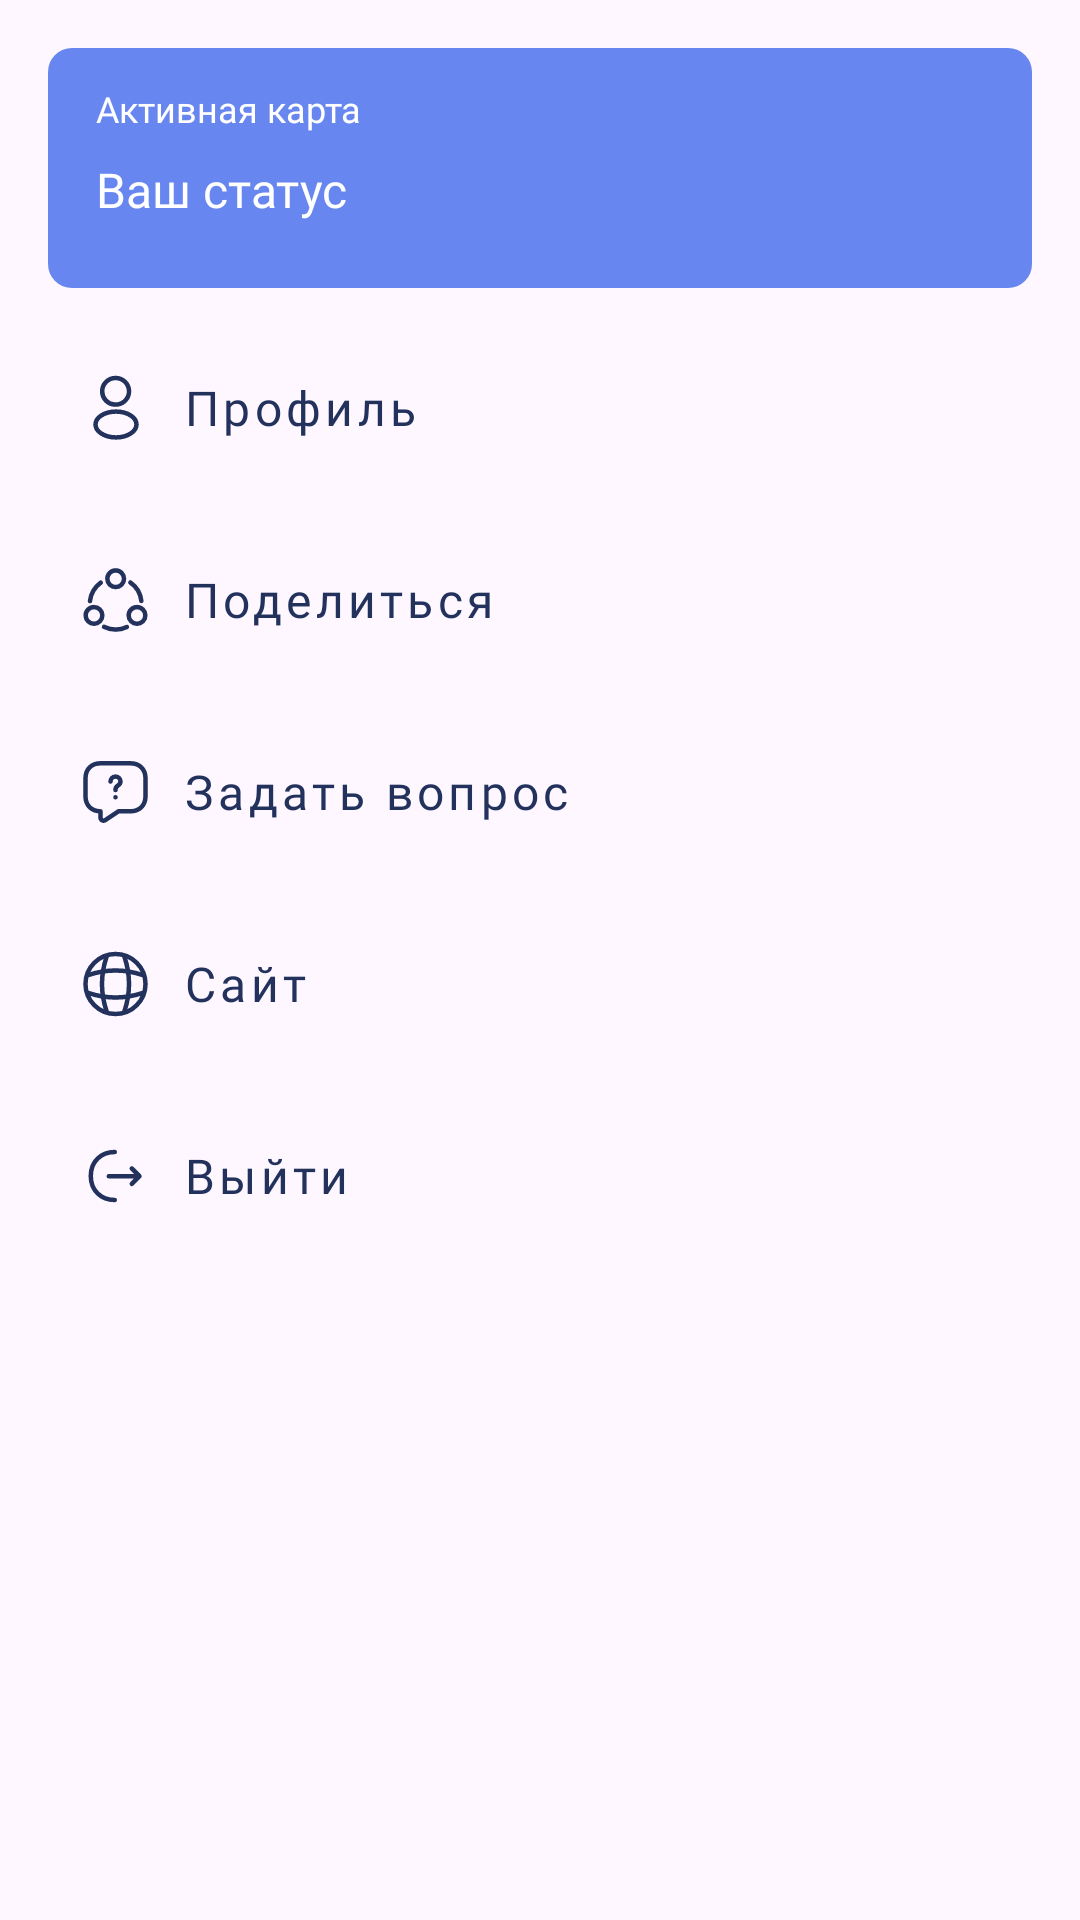

Write the Android layout XML for this screen, with the resource values it uses.
<!-- AndroidManifest.xml: application theme Theme.RohiSomon -->
<!-- res/layout/fragment_more.xml -->
<?xml version="1.0" encoding="utf-8"?>
<androidx.constraintlayout.widget.ConstraintLayout xmlns:android="http://schemas.android.com/apk/res/android"
    xmlns:app="http://schemas.android.com/apk/res-auto"
    android:layout_width="match_parent"
    android:layout_height="match_parent"
    xmlns:tools="http://schemas.android.com/tools">

    <androidx.constraintlayout.widget.ConstraintLayout
        android:id="@+id/statusConstraint"
        android:layout_width="0dp"
        android:layout_height="80dp"
        android:layout_marginHorizontal="16dp"
        android:layout_marginTop="16dp"
        android:background="@drawable/fragment_more_status_background"
        app:layout_constraintEnd_toEndOf="parent"
        android:visibility="visible"
        app:layout_constraintStart_toStartOf="parent"
        app:layout_constraintTop_toTopOf="parent">

        <TextView
            android:id="@+id/statusText"
            android:layout_width="wrap_content"
            android:layout_height="wrap_content"
            android:layout_marginStart="16dp"
            android:layout_marginTop="12dp"
            android:fontFamily="@font/montserrat_regular"
            android:text="Активная карта"
            android:textColor="@color/white"
            android:textSize="12sp"
            app:layout_constraintStart_toStartOf="parent"
            app:layout_constraintTop_toTopOf="parent" />

        <TextView
            android:id="@+id/status"
            android:layout_width="wrap_content"
            android:layout_height="wrap_content"
            android:layout_marginTop="8dp"
            android:fontFamily="@font/montserrat_medium"
            android:text="Ваш статус"
            android:textColor="@color/white"
            android:textSize="16sp"
            app:layout_constraintStart_toStartOf="@id/statusText"
            app:layout_constraintTop_toBottomOf="@id/statusText" />

        <TextView
            android:id="@+id/vidStatus"
            android:layout_width="wrap_content"
            android:layout_height="wrap_content"
            android:layout_marginEnd="16dp"
            android:fontFamily="@font/montserrat_medium"
            tools:text="Баракат"
            android:textColor="@color/white"
            android:textSize="16sp"
            app:layout_constraintBottom_toBottomOf="@id/status"
            app:layout_constraintEnd_toEndOf="parent"
            app:layout_constraintTop_toTopOf="@id/status" />
    </androidx.constraintlayout.widget.ConstraintLayout>

    <com.google.android.material.button.MaterialButton
        android:id="@+id/profile"
        style="@style/Widget.MaterialComponents.Button.TextButton"
        android:layout_width="0dp"
        android:layout_height="wrap_content"
        android:layout_marginHorizontal="16dp"
        android:layout_marginTop="16dp"
        android:drawableLeft="@drawable/fragment_more_ic_profile"
        android:fontFamily="@font/montserrat_medium"
        android:paddingStart="10dp"
        android:text="Профиль"

        android:textAlignment="textStart"
        android:textAllCaps="false"
        android:textColor="#23325C"
        android:textSize="16sp"
        app:iconPadding="10dp"
        app:layout_constraintEnd_toEndOf="parent"
        app:layout_constraintStart_toStartOf="parent"
        app:layout_constraintTop_toBottomOf="@id/statusConstraint" />

    <com.google.android.material.button.MaterialButton
        android:id="@+id/share"
        style="@style/Widget.MaterialComponents.Button.TextButton"
        android:layout_width="0dp"
        android:layout_height="wrap_content"
        android:layout_marginHorizontal="16dp"
        android:layout_marginTop="16dp"
        android:drawableLeft="@drawable/fragment_more_ic_share"
        android:fontFamily="@font/montserrat_medium"
        android:paddingStart="10dp"
        android:text="Поделиться"

        android:textAlignment="textStart"
        android:textAllCaps="false"
        android:textColor="#23325C"
        android:textSize="16sp"
        app:iconPadding="10dp"
        app:layout_constraintEnd_toEndOf="parent"
        app:layout_constraintStart_toStartOf="parent"
        app:layout_constraintTop_toBottomOf="@id/profile" />

    <com.google.android.material.button.MaterialButton
        android:id="@+id/my_cards"
        style="@style/Widget.MaterialComponents.Button.TextButton"
        android:layout_width="0dp"
        android:layout_height="wrap_content"
        android:layout_marginHorizontal="16dp"
        android:layout_marginTop="16dp"
        android:drawableLeft="@drawable/fragment_more_ic_card"
        android:fontFamily="@font/montserrat_medium"
        android:paddingStart="10dp"
        android:visibility="gone"
        android:text="Мои карты"
        android:textAlignment="textStart"
        android:textAllCaps="false"
        android:textColor="#23325C"
        android:textSize="16sp"
        app:iconPadding="10dp"
        app:layout_constraintEnd_toEndOf="parent"
        app:layout_constraintStart_toStartOf="parent"
        app:layout_constraintTop_toBottomOf="@id/share" />

    <com.google.android.material.button.MaterialButton
        android:id="@+id/question"
        style="@style/Widget.MaterialComponents.Button.TextButton"
        android:layout_width="0dp"
        android:layout_height="wrap_content"
        android:layout_marginHorizontal="16dp"
        android:layout_marginTop="16dp"
        android:drawableLeft="@drawable/fragment_more_ic_messagequestion"
        android:fontFamily="@font/montserrat_medium"
        android:paddingStart="10dp"
        android:text="Задать вопрос"
        android:textAlignment="textStart"
        android:textAllCaps="false"
        android:textColor="#23325C"
        android:textSize="16sp"
        app:iconPadding="10dp"
        app:layout_constraintEnd_toEndOf="parent"
        app:layout_constraintStart_toStartOf="parent"
        app:layout_constraintTop_toBottomOf="@id/my_cards" />

    <com.google.android.material.button.MaterialButton
        android:id="@+id/site"
        style="@style/Widget.MaterialComponents.Button.TextButton"
        android:layout_width="0dp"
        android:layout_height="wrap_content"
        android:layout_marginHorizontal="16dp"
        android:layout_marginTop="16dp"
        android:drawableLeft="@drawable/fragment_more_ic_site"
        android:fontFamily="@font/montserrat_medium"
        android:paddingStart="10dp"
        android:text="Сайт"
        android:textAlignment="textStart"
        android:textAllCaps="false"

        android:textColor="#23325C"
        android:textSize="16sp"
        app:iconPadding="10dp"
        app:layout_constraintEnd_toEndOf="parent"
        app:layout_constraintStart_toStartOf="parent"
        app:layout_constraintTop_toBottomOf="@id/question" />

    <com.google.android.material.button.MaterialButton
        android:id="@+id/logout"
        style="@style/Widget.MaterialComponents.Button.TextButton"
        android:layout_width="0dp"
        android:layout_height="wrap_content"
        android:layout_marginHorizontal="16dp"
        android:layout_marginTop="16dp"
        android:drawableLeft="@drawable/fragment_more_ic_logout"
        android:fontFamily="@font/montserrat_medium"
        android:paddingStart="10dp"
        android:text="Выйти"
        android:textAlignment="textStart"
        android:textAllCaps="false"
        android:textColor="#23325C"
        android:textSize="16sp"
        app:iconPadding="10dp"
        app:layout_constraintEnd_toEndOf="parent"
        app:layout_constraintStart_toStartOf="parent"
        app:layout_constraintTop_toBottomOf="@id/site" />

</androidx.constraintlayout.widget.ConstraintLayout>
<!-- resources referenced by this layout -->
<resources>
  <color name="white">#FFFFFFFF</color>
  <!-- drawable fragment_more_ic_card (drawable) -->
  <vector xmlns:android="http://schemas.android.com/apk/res/android"
      android:width="25dp"
      android:height="24dp"
      android:viewportWidth="25"
      android:viewportHeight="24">
    <path
        android:pathData="M2.5,8.505H22.5M6.5,16.505H8.5M11,16.505H15"
        android:strokeLineJoin="round"
        android:strokeWidth="1.5"
        android:fillColor="#00000000"
        android:strokeColor="#23325C"
        android:strokeLineCap="round"/>
    <path
        android:pathData="M6.94,3.505H18.05C21.61,3.505 22.5,4.385 22.5,7.895V16.105C22.5,19.615 21.61,20.495 18.06,20.495H6.94C3.39,20.505 2.5,19.625 2.5,16.115V7.895C2.5,4.385 3.39,3.505 6.94,3.505V3.505Z"
        android:strokeLineJoin="round"
        android:strokeWidth="1.5"
        android:fillColor="#00000000"
        android:strokeColor="#23325C"
        android:strokeLineCap="round"/>
  </vector>
  <!-- drawable fragment_more_ic_logout (drawable) -->
  <vector xmlns:android="http://schemas.android.com/apk/res/android"
      android:width="25dp"
      android:height="24dp"
      android:viewportWidth="25"
      android:viewportHeight="24">
    <path
        android:pathData="M17.94,14.62L20.5,12.06L17.94,9.5M10.26,12.06H20.43M12.26,20C7.84,20 4.26,17 4.26,12C4.26,7 7.84,4 12.26,4"
        android:strokeLineJoin="round"
        android:strokeWidth="1.5"
        android:fillColor="#00000000"
        android:strokeColor="#23325C"
        android:strokeLineCap="round"/>
  </vector>
  <!-- drawable fragment_more_ic_profile (drawable) -->
  <vector xmlns:android="http://schemas.android.com/apk/res/android"
      android:width="25dp"
      android:height="24dp"
      android:viewportWidth="25"
      android:viewportHeight="24">
    <path
        android:pathData="M12.66,10.87C12.56,10.86 12.44,10.86 12.33,10.87C11.182,10.831 10.095,10.347 9.298,9.52C8.501,8.693 8.057,7.588 8.06,6.44C8.06,3.99 10.04,2 12.5,2C13.082,1.989 13.661,2.094 14.203,2.307C14.745,2.52 15.24,2.838 15.659,3.242C16.079,3.647 16.414,4.13 16.647,4.664C16.879,5.198 17.004,5.773 17.015,6.355C17.025,6.937 16.921,7.516 16.708,8.058C16.495,8.6 16.177,9.095 15.773,9.514C15.368,9.934 14.885,10.269 14.351,10.502C13.817,10.734 13.242,10.859 12.66,10.87V10.87ZM7.66,14.56C5.24,16.18 5.24,18.82 7.66,20.43C10.41,22.27 14.92,22.27 17.67,20.43C20.09,18.81 20.09,16.17 17.67,14.56C14.93,12.73 10.42,12.73 7.66,14.56V14.56Z"
        android:strokeLineJoin="round"
        android:strokeWidth="1.5"
        android:fillColor="#00000000"
        android:strokeColor="#23325C"
        android:strokeLineCap="round"/>
  </vector>
  <!-- drawable fragment_more_status_background (drawable) -->
  <?xml version="1.0" encoding="utf-8"?>
  <shape xmlns:android="http://schemas.android.com/apk/res/android">
  
      <corners android:radius="8dp"/>
      <gradient android:startColor="#6886EF" android:endColor="#6886EF"/>
  
  </shape>
  <style name="Theme.RohiSomon" parent="Base.Theme.RohiSomon" />
  <style name="Base.Theme.RohiSomon" parent="Theme.Material3.Light.NoActionBar">
          <item name="android:forceDarkAllowed" tools:targetApi="q">false</item>
  
          <item name="android:statusBarColor">#C7D1F9</item>
          <item name="android:navigationBarColor">#C7D1F9</item>
      </style>
</resources>
